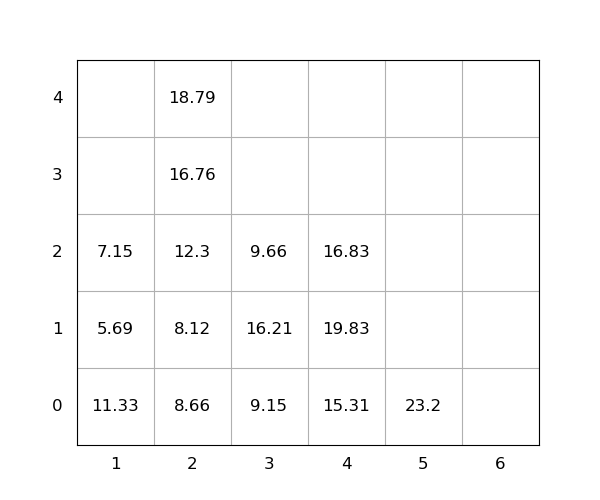

Values plotted in this chart, from the file beside it:
idx, loc_x, loc_y, loc_z, weight, seq, emerg, reloc, size(ft)
1, 1, 0, 0, 11.33, 1, 0, 1.0, 20
2, 2, 0, 0, 8.66, 2, 0, 1.0, 20
3, 4, 0, 0, 15.31, 3, 0, 0, 20
4, 2, 0, 1, 8.12, 4, 0, 1.0, 20
5, 5, 0, 0, 23.2, 5, 0, 1.0, 20
6, 4, 0, 1, 19.83, 6, 0, 1.0, 20
7, 4, 0, 2, 16.83, 7, 0, 1.0, 20
8, 2, 0, 2, 12.3, 8, 0, 1.0, 20
9, 1, 0, 1, 5.69, 9, 0, 1.0, 20
10, 3, 0, 0, 9.15, 10, 0, 1.0, 20
11, 3, 0, 1, 16.21, 11, 0, 1.0, 20
12, 2, 0, 3, 16.76, 12, 0, 1.0, 20
13, 3, 0, 2, 9.66, 13, 0, 1.0, 20
14, 2, 0, 4, 18.79, 14, 0, 1.0, 20
15, 1, 0, 2, 7.15, 15, 0, 1.0, 20
